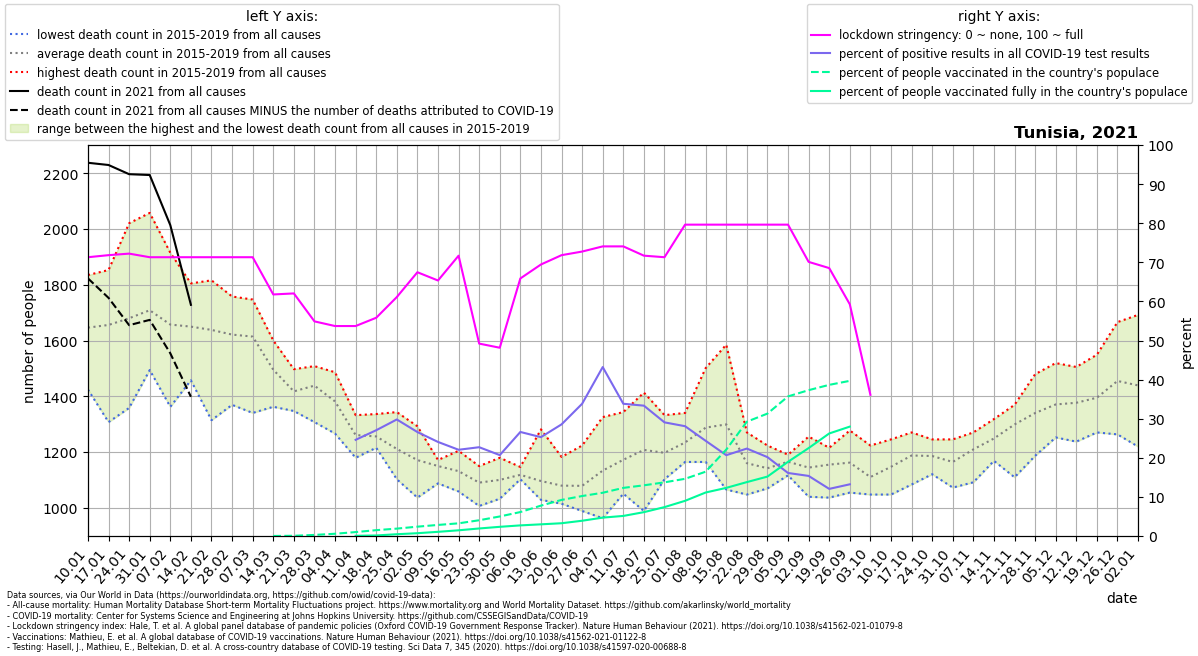

The data file committed next to this chart (first rows):
location, date, time, time_unit, deaths_2010_all_ages, deaths_2011_all_ages, deaths_2012_all_ages, deaths_2013_all_ages, deaths_2014_all_ages, deaths_2015_all_ages, deaths_2016_all_ages, deaths_2017_all_ages, deaths_2018_all_ages, deaths_2019_all_ages, deaths_2020_all_ages, deaths_2021_all_ages, new_deaths, new_cases_smoothed, new_tests_smoothed, stringency_index, people_vaccinated, people_fully_vaccinated, population, positive_test_percent
Tunisia, 2021-01-10, 1, weekly, , , , , , 1835, 1424, 1706, 1684, 1582, 1699, 2238, 415.0, 1944, , 71.3, , , 11935764, 
Tunisia, 2021-01-17, 2, weekly, , , , , , 1684, 1307, 1853, 1677, 1758, 1618, 2230, 477.0, 2723, , 71.83, , , 11935764, 
Tunisia, 2021-01-24, 3, weekly, , , , , , 1560, 1358, 2021, 1655, 1805, 1772, 2197, 542.0, 2703, , 72.22, , , 11935764, 
Tunisia, 2021-01-31, 4, weekly, , , , , , 1600, 1494, 2058, 1670, 1721, 1783, 2194, 520.0, 1975, , 71.3, , , 11935764, 
Tunisia, 2021-02-07, 5, weekly, , , , , , 1666, 1362, 1915, 1552, 1791, 1758, 2014, 460.0, 1390, , 71.3, , , 11935764, 
Tunisia, 2021-02-14, 6, weekly, , , , , , 1618, 1457, 1703, 1666, 1805, 1761, 1728, 330.0, 963, , 71.3, , , 11935764, 
Tunisia, 2021-02-21, 7, weekly, , , , , , 1816, 1314, 1684, 1607, 1769, 1717, , 249.0, 777.7, , 71.3, , , 11935764, 
Tunisia, 2021-02-28, 8, weekly, , , , , , 1758, 1369, 1585, 1684, 1710, 1622, , 208.0, 746.1, , 71.3, , , 11935764, 
Tunisia, 2021-03-07, 9, weekly, , , , , , 1721, 1340, 1574, 1688, 1747, 1523, , 200.0, 639.3, , 71.3, , , 11935764, 
Tunisia, 2021-03-14, 10, weekly, , , , , , 1527, 1453, 1362, 1534, 1600, 1453, , 188.0, 613.1, , 61.78, 939.7, , 11935764, 
Tunisia, 2021-03-21, 11, weekly, , , , , , 1497, 1468, 1347, 1417, 1358, 1387, , 157.0, 579.1, , 62.04, 6531, , 11935764, 
Tunisia, 2021-03-28, 12, weekly, , , , , , 1457, 1508, 1307, 1413, 1505, 1431, , 189.0, 586, , 54.89, 32998, , 11935764, 
Tunisia, 2021-04-04, 13, weekly, , , , , , 1376, 1354, 1266, 1486, 1424, 1395, , 230.0, 1045, , 53.7, 68333, , 11935764, 
Tunisia, 2021-04-11, 14, weekly, , , , , , 1292, 1179, 1204, 1296, 1332, 1296, , 328.0, 1613, 6560, 53.7, 119678, 6044, 11935764, 24.6
Tunisia, 2021-04-18, 15, weekly, , , , , , 1252, 1215, 1223, 1252, 1336, 1263, , 490.0, 1793, 6627, 55.82, 178076, 16154, 11935764, 27.05
Tunisia, 2021-04-25, 16, weekly, , , , , , 1168, 1102, 1204, 1237, 1343, 1153, , 521.0, 2094, 7028, 61.11, 225265, 54309, 11935764, 29.8
Tunisia, 2021-05-02, 17, weekly, , , , , , 1157, 1036, 1157, 1212, 1292, 1087, , 564.0, 1874, 7048, 67.46, 284888, 85301, 11935764, 26.59
Tunisia, 2021-05-09, 18, weekly, , , , , , 1087, 1171, 1168, 1168, 1153, 1109, , 561.0, 1403, 5831, 65.34, 337782, 127373, 11935764, 24.06
Tunisia, 2021-05-16, 19, weekly, , , , , , 1058, 1116, 1153, 1124, 1204, 1083, , 420.0, 1089, 4939, 71.69, 386706, 173832, 11935764, 22.05
Tunisia, 2021-05-23, 20, weekly, , , , , , 1058, 1006, 1098, 1149, 1138, 1080, , 387.0, 988.4, 4353, 49.21, 480916, 229480, 11935764, 22.71
Tunisia, 2021-05-30, 21, weekly, , , , , , 1069, 1149, 1069, 1032, 1179, 1087, , 387.0, 1289, 6231, 48.15, 596183, 280204, 11935764, 20.69
Tunisia, 2021-06-06, 22, weekly, , , , , , 1105, 1102, 1109, 1127, 1146, 1043, , 357.0, 1441, 5416, 65.87, 731038, 323900, 11935764, 26.61
Tunisia, 2021-06-13, 23, weekly, , , , , , 1065, 1050, 1028, 1054, 1281, 1083, , 535.0, 1734, 6859, 69.44, 927347, 356247, 11935764, 25.28
Tunisia, 2021-06-20, 24, weekly, , , , , , 1065, 1032, 1014, 1102, 1182, 1087, , 523.0, 1998, 6999, 71.82, 1101599, 389605, 11935764, 28.55
Tunisia, 2021-06-27, 25, weekly, , , , , , 988.0, 1017, 1061, 1102, 1223, 1091, , 616.0, 2709, 8011, 72.75, 1220258, 465703, 11935764, 33.82
Tunisia, 2021-07-04, 26, weekly, , , , , , 962.0, 1032, 1325, 1149, 1197, 1263, , 723.0, 4411, 10209, 74.07, 1320003, 561025, 11935764, 43.2
Tunisia, 2021-07-11, 27, weekly, , , , , , 1050, 1076, 1131, 1259, 1343, 1164, , 1011, 6639, 19631, 74.07, 1468718, 612626, 11935764, 33.82
Tunisia, 2021-07-18, 28, weekly, , , , , , 988.0, 1102, 1274, 1259, 1413, 1164, , 1139, 7489, 22466, 71.7, 1547139, 728107, 11935764, 33.33
Tunisia, 2021-07-25, 29, weekly, , , , , , 1138, 1102, 1182, 1332, 1230, 1127, , 1073, 4730, 16275, 71.3, 1638268, 881908, 11935764, 29.06
Tunisia, 2021-08-01, 30, weekly, , , , , , 1230, 1164, 1212, 1340, 1223, 1212, , 1467, 3505, 12482, 79.63, 1745865, 1073959, 11935764, 28.08
Tunisia, 2021-08-08, 31, weekly, , , , , , 1501, 1164, 1303, 1234, 1234, 1475, , 864.0, 2894, 11889, 79.63, 1963137, 1327852, 11935764, 24.34
Tunisia, 2021-08-15, 32, weekly, , , , , , 1223, 1065, 1585, 1127, 1494, 1197, , 896.0, 2153, 10417, 79.63, 2636849, 1469209, 11935764, 20.67
Tunisia, 2021-08-22, 33, weekly, , , , , , 1160, 1047, 1164, 1157, 1270, 1307, , 710.0, 2101, 9398, 79.63, 3489315, 1645379, 11935764, 22.36
Tunisia, 2021-08-29, 34, weekly, , , , , , 1109, 1069, 1153, 1153, 1223, 1351, , 832.0, 2603, 12906, 79.63, 3736312, 1813502, 11935764, 20.17
Tunisia, 2021-09-05, 35, weekly, , , , , , 1116, 1157, 1190, 1190, 1171, 1219, , 448.0, 2413, 14972, 79.63, 4260959, 2265308, 11935764, 16.12
Tunisia, 2021-09-12, 36, weekly, , , , , , 1116, 1039, 1094, 1255, 1215, 1201, , 388.0, 1683, 10952, 70.11, 4451682, 2683376, 11935764, 15.37
Tunisia, 2021-09-19, 37, weekly, , , , , , 1149, 1036, 1186, 1186, 1215, 1164, , 285.0, 2300, 19084, 68.52, 4613780, 3129859, 11935764, 12.05
Tunisia, 2021-09-26, 38, weekly, , , , , , 1054, 1116, 1179, 1182, 1277, 1406, , 242.0, 962.7, 7281, 59.26, 4736424, 3339325, 11935764, 13.22
Tunisia, 2021-10-03, 39, weekly, , , , , , 1050, 1047, 1098, 1131, 1223, 1376, , 62.0, 724.9, , 36.11, , , 11935764, 
Tunisia, 2021-10-10, 40, weekly, , , , , , 1113, 1047, 1138, 1245, 1190, 1538, , , , , , , , , 
Tunisia, 2021-10-17, 41, weekly, , , , , , 1105, 1083, 1212, 1266, 1270, 1640, , , , , , , , , 
Tunisia, 2021-10-24, 42, weekly, , , , , , 1120, 1124, 1219, 1245, 1219, 1860, , , , , , , , , 
Tunisia, 2021-10-31, 43, weekly, , , , , , 1072, 1127, 1135, 1241, 1245, 1831, , , , , , , , , 
Tunisia, 2021-11-07, 44, weekly, , , , , , 1193, 1091, 1255, 1270, 1237, 1871, , , , , , , , , 
Tunisia, 2021-11-14, 45, weekly, , , , , , 1175, 1168, 1292, 1318, 1288, 1769, , , , , , , , , 
Tunisia, 2021-11-21, 46, weekly, , , , , , 1109, 1303, 1354, 1358, 1369, 1714, , , , , , , , , 
Tunisia, 2021-11-28, 47, weekly, , , , , , 1186, 1299, 1413, 1321, 1479, 1835, , , , , , , , , 
Tunisia, 2021-12-05, 48, weekly, , , , , , 1340, 1252, 1365, 1376, 1519, 1791, , , , , , , , , 
Tunisia, 2021-12-12, 49, weekly, , , , , , 1237, 1347, 1505, 1354, 1439, 1875, , , , , , , , , 
Tunisia, 2021-12-19, 50, weekly, , , , , , 1270, 1325, 1549, 1354, 1475, 1820, , , , , , , , , 
Tunisia, 2021-12-26, 51, weekly, , , , , , 1263, 1409, 1666, 1406, 1530, 1831, , , , , , , , , 
Tunisia, 2022-01-02, 52, weekly, , , , , , 1358, 1219, 1692, 1512, 1413, 1857, , , , , , , , , 
